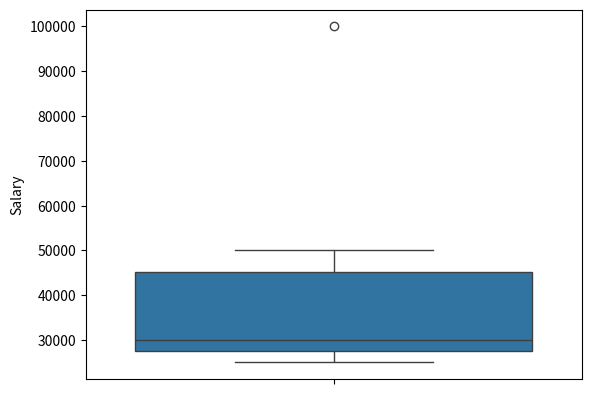

The script that saved this image:
'''
Detect the outliers in the salary column using IQR method

'''
import pandas as pd
import numpy as np
import seaborn as sns 
import matplotlib.pyplot as plt

def main():

    data = {'Salary': [25000,27000,29000,31000,50000,100000]}

    df = pd.DataFrame(data)

    #Sorting data in ascending Order
    sort_data = np.sort(df['Salary'])
    print(sort_data)

    #Calculating Q1 , Q2 , Q3 and IQR

    Q1 = np.percentile(df['Salary'],25,interpolation = 'midpoint')
    print('Q1 25 Percentile of the given data is : ',Q1)

    Q2 = np.percentile(df['Salary'],50,interpolation = 'midpoint')
    print('Q1 50 Percentile of the given data is : ',Q2)

    Q3 = np.percentile(df['Salary'],75,interpolation = 'midpoint')
    print('Q1 50 Percentile of the given data is : ',Q3)

    IQR = Q3 - Q1 
    print("Interquartile range is : ",IQR)

    #Find the Lower and Upper Limits
    low_lim = Q1 - 1.5 * IQR
    up_lim = Q3 + 1.5 * IQR
    print("Lower Limit is : ",low_lim)
    print("Upper Limit is : ",up_lim)

    #Identify the outliers 
    outlier = []
    for x in df['Salary']:
        if ((x>up_lim) or (x<low_lim)):
            outlier.append(x)
    print('Outlier in the data set is : ',outlier)

    #Plot the box plot to highlight the outliers

    sns.boxplot(df['Salary'])
    plt.show()

if __name__ == "__main__":
    main()